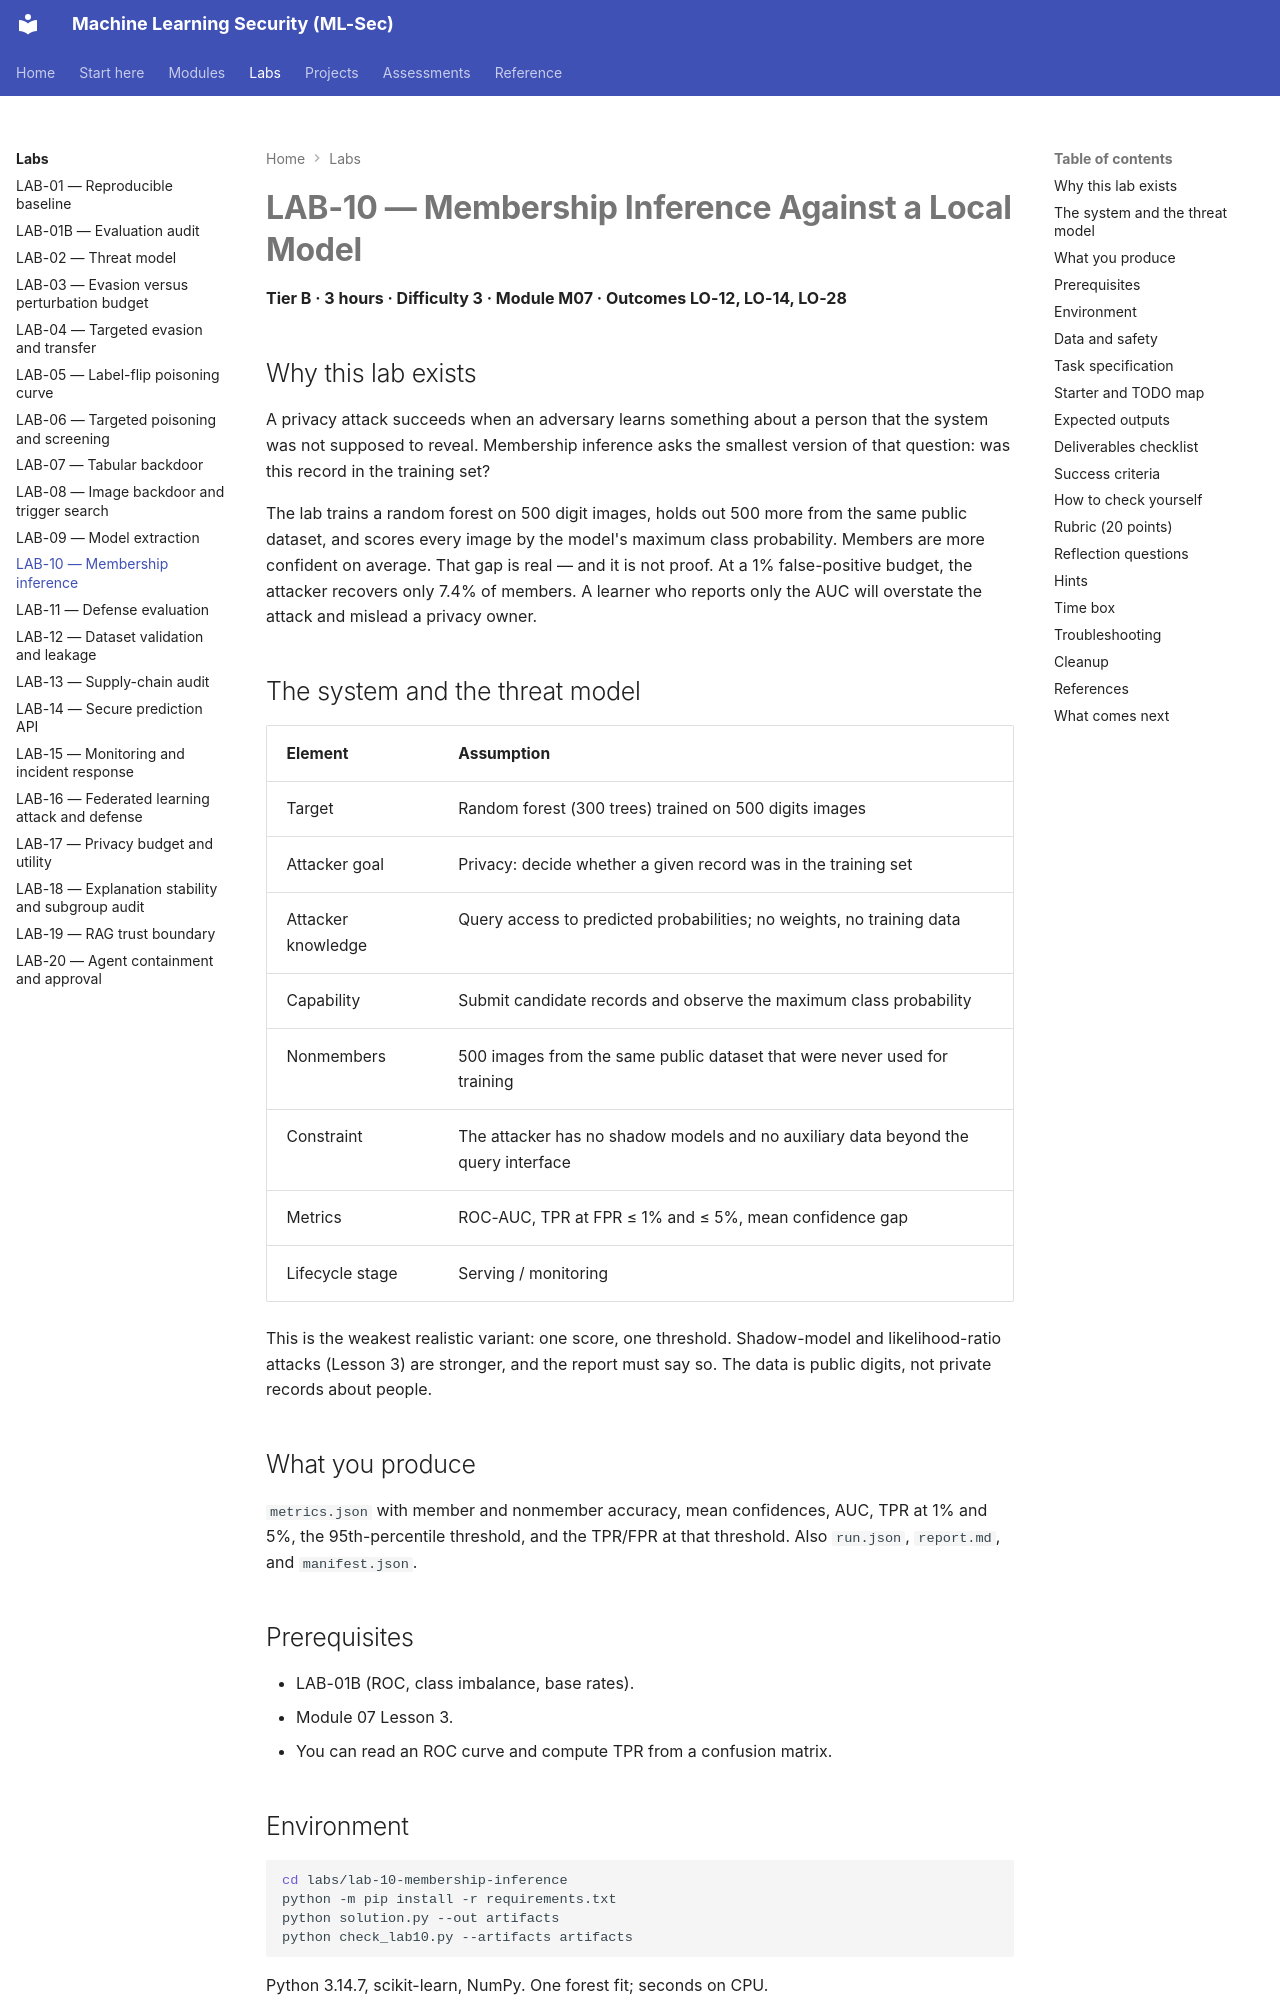

repository: nadeem-majeedch/MLSec · page: labs/lab-10/index.html · generator: mkdocs

# LAB-10 — Membership Inference Against a Local Model

**Tier B · 3 hours · Difficulty 3 · Module M07 · Outcomes LO-12, LO-14, LO-28**

## Why this lab exists

A privacy attack succeeds when an adversary learns something about a person that the system was not supposed to reveal. Membership inference asks the smallest version of that question: was this record in the training set?

The lab trains a random forest on 500 digit images, holds out 500 more from the same public dataset, and scores every image by the model's maximum class probability. Members are more confident on average. That gap is real — and it is not proof. At a 1% false-positive budget, the attacker recovers only 7.4% of members. A learner who reports only the AUC will overstate the attack and mislead a privacy owner.

## The system and the threat model

| Element | Assumption |
|---|---|
| Target | Random forest (300 trees) trained on 500 digits images |
| Attacker goal | Privacy: decide whether a given record was in the training set |
| Attacker knowledge | Query access to predicted probabilities; no weights, no training data |
| Capability | Submit candidate records and observe the maximum class probability |
| Nonmembers | 500 images from the same public dataset that were never used for training |
| Constraint | The attacker has no shadow models and no auxiliary data beyond the query interface |
| Metrics | ROC-AUC, TPR at FPR ≤ 1% and ≤ 5%, mean confidence gap |
| Lifecycle stage | Serving / monitoring |

This is the weakest realistic variant: one score, one threshold. Shadow-model and likelihood-ratio attacks (Lesson 3) are stronger, and the report must say so. The data is public digits, not private records about people.

## What you produce

`metrics.json` with member and nonmember accuracy, mean confidences, AUC, TPR at 1% and 5%, the 95th-percentile threshold, and the TPR/FPR at that threshold. Also `run.json`, `report.md`, and `manifest.json`.

## Prerequisites

- LAB-01B (ROC, class imbalance, base rates).
- Module 07 Lesson 3.
- You can read an ROC curve and compute TPR from a confusion matrix.
